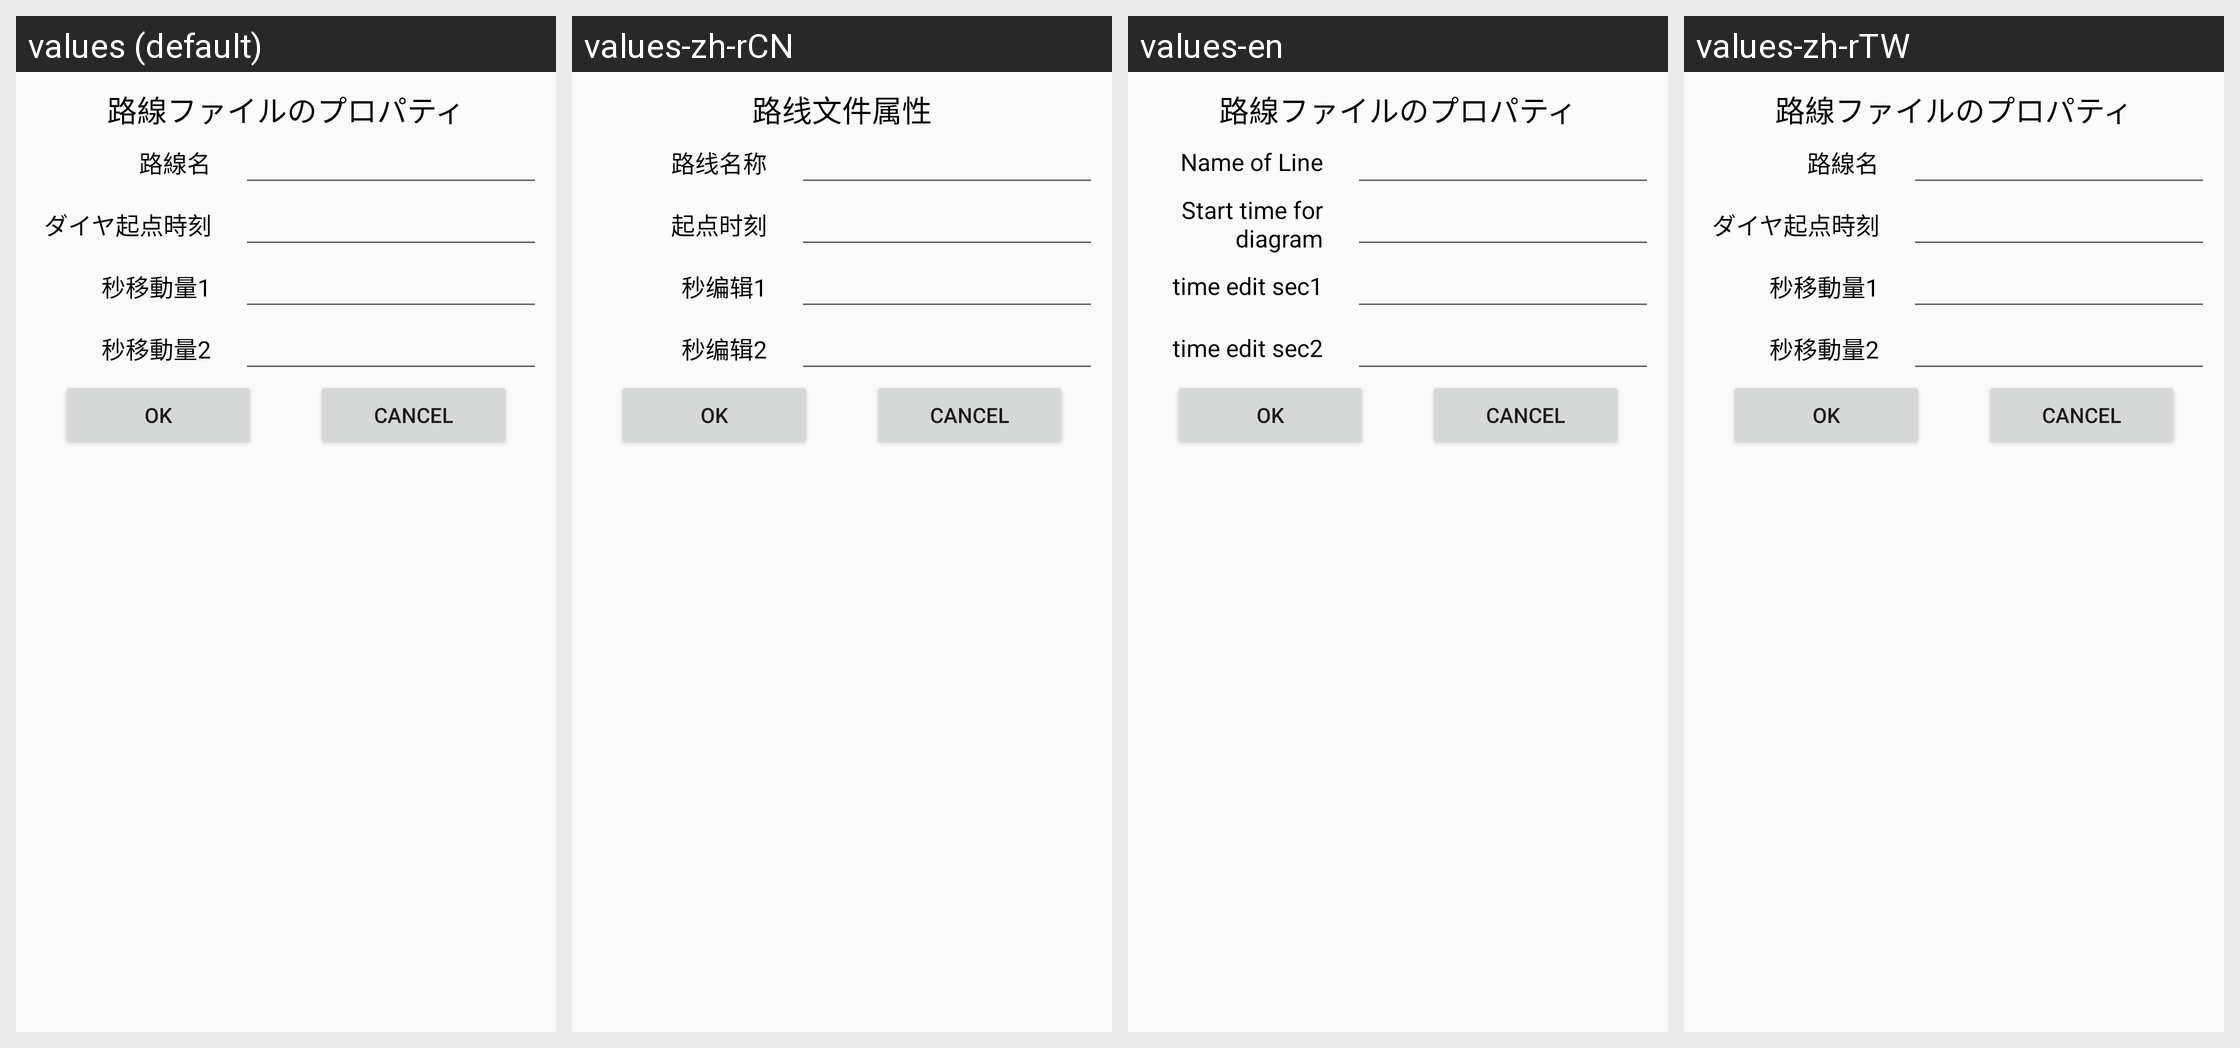

Strings drawn on this Android screen and how each of the app's shown locales translates them:
Android screen res/layout/linefile_edit.xml rendered under 4 locales, left to right: values (default), values-zh-rCN, values-en, values-zh-rTW. Device: Nexus 5 (rendered at 1080×1920; each locale shown at half size, 540×960, under a caption strip naming it); theme AppTheme.
Strings drawn on this screen, with the default value and each locale's value (text and hints the layout hard-codes, and strings that could not be matched under every locale, appear in the picture but are not listed):

propaty_lineFile
  values: 路線ファイルのプロパティ
  values-zh-rCN: 路线文件属性
  values-en: 路線ファイルのプロパティ  [not translated; the default value is used]
  values-zh-rTW: 路線ファイルのプロパティ  [not translated; the default value is used]

lineName
  values: 路線名
  values-zh-rCN: 路线名称
  values-en: Name of Line
  values-zh-rTW: 路線名  [not translated; the default value is used]

disgram_starttime
  values: ダイヤ起点時刻
  values-zh-rCN: 起点时刻
  values-en: Start time for diagram
  values-zh-rTW: ダイヤ起点時刻  [not translated; the default value is used]

moving_sec_1
  values: 秒移動量1
  values-zh-rCN: 秒编辑1
  values-en: time edit sec1
  values-zh-rTW: 秒移動量1  [not translated; the default value is used]

moving_sec_2
  values: 秒移動量2
  values-zh-rCN: 秒编辑2
  values-en: time edit sec2
  values-zh-rTW: 秒移動量2  [not translated; the default value is used]
